Run: headless pygame with SDL's dummy video driver; simulated clock (each Clock.tick advances the game by its frame time, no real sleeping); random seed 0; keys injected as events and as key.get_pressed() state; no mouse input.
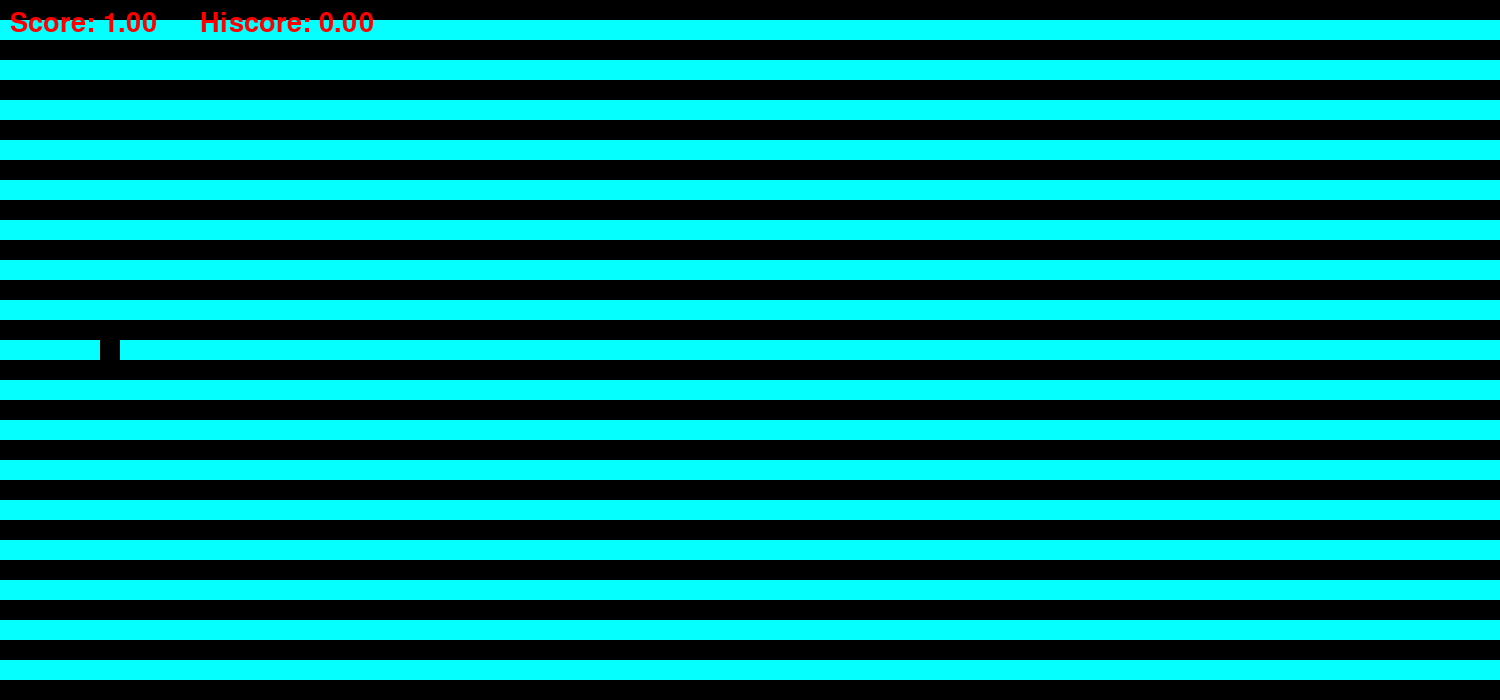
Frame 1 of 4 · flips 1–60 · no input
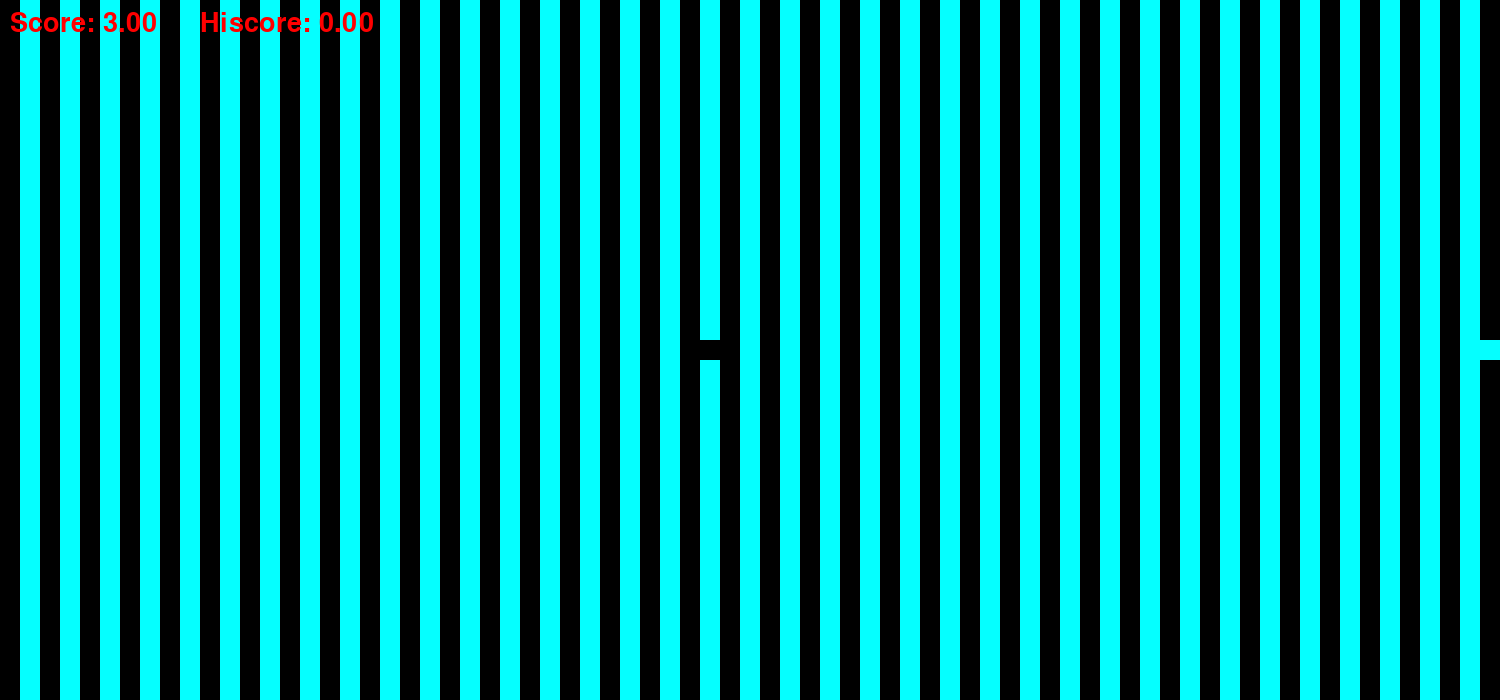
Frame 2 of 4 · flips 61–180 · tapped SPACE, RETURN · held RIGHT (→), D
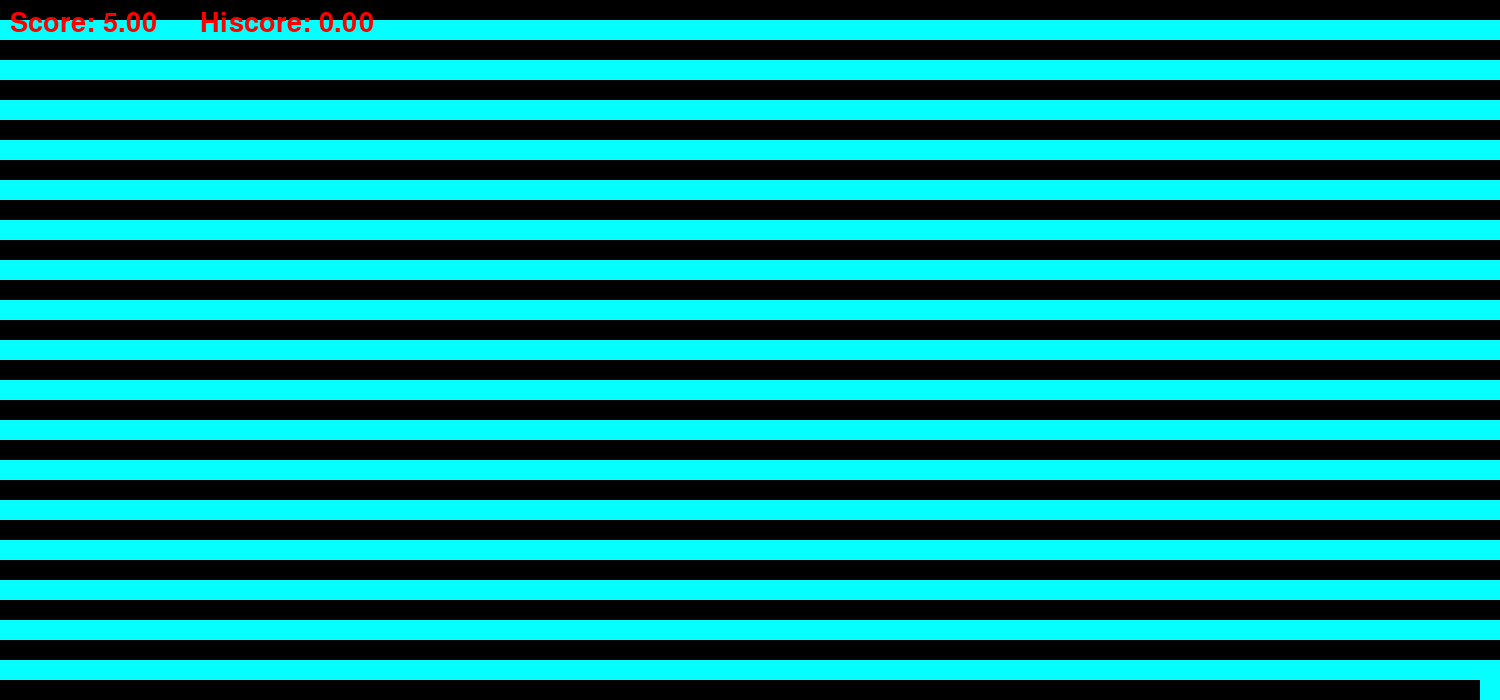
Frame 3 of 4 · flips 181–300 · held DOWN (↓), S
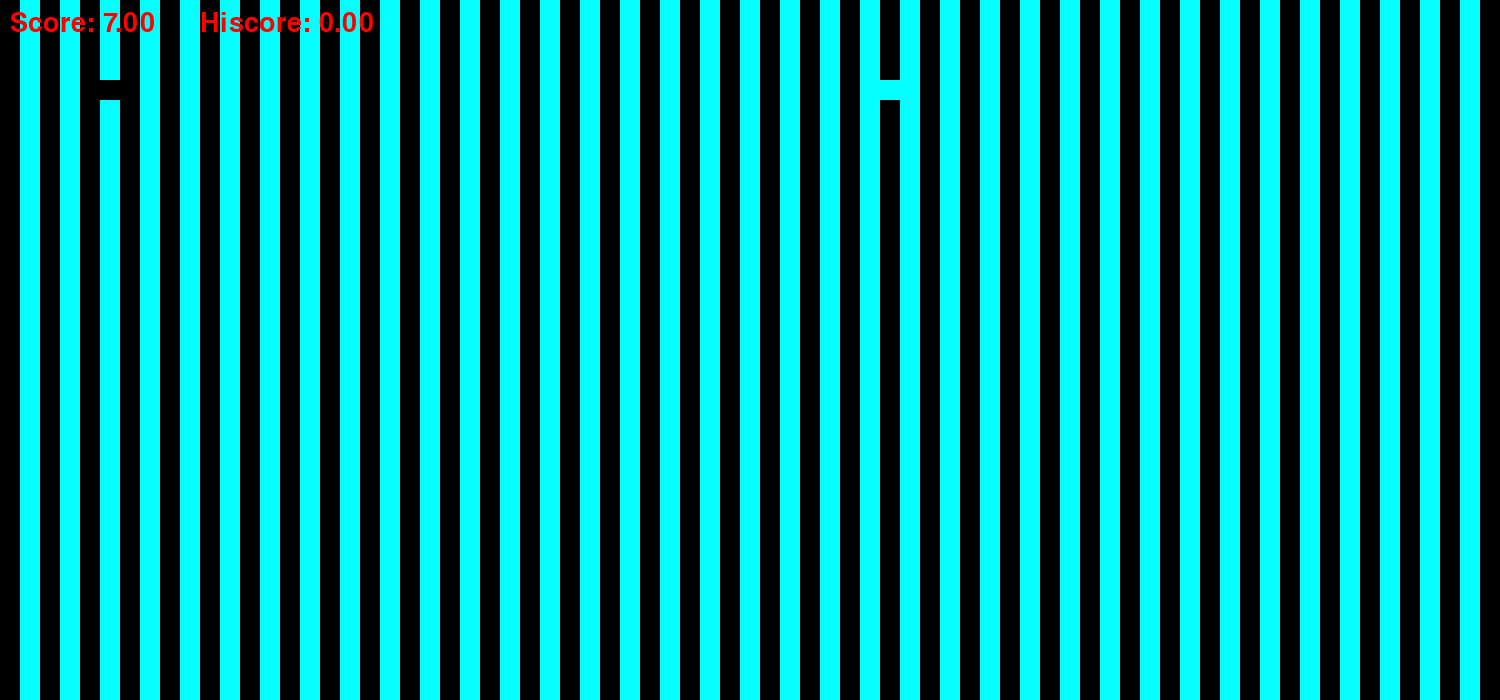
Frame 4 of 4 · flips 301–420 · held LEFT (←), A, UP (↑), W

The pygame program that drew these frames:

import pygame
import sys
pygame.font.init()

WIDTH, HEIGHT = 1500, 700     #SCREEN SIZE
WIN = pygame.display.set_mode((WIDTH, HEIGHT))
pygame.display.set_caption("Game")


COLOUR =[255,255,255]
FPS = 60  #REFRESH RATE

FONT =pygame.font.SysFont('comic sans', 40)  #SCORE AND HISCORE FONT
HIGHEST=[0]    #HIGH SCORE LIST


#PLAYER ATTRIBUTES
PLAYERWIDTH,PLAYERHEIGHT =20,20
LEFTCOLOUR =[0,0,0]
RIGHTCOLOUR =[5,255,255]
VEL = 5  #SPEED OF PLAYERS



def draw_window(LEFTPLAYER,RIGHTPLAYER,SCORE,HISCORE):
    WIN.fill(COLOUR)
    BACKGROUND(SCORE) #BACKGROUND
    pygame.draw.rect(WIN,LEFTCOLOUR, LEFTPLAYER)   #LEFTPLAYER
    pygame.draw.rect(WIN,RIGHTCOLOUR, RIGHTPLAYER) #RIGHTPLAYER
    score = FONT.render("Score: "+ str('%.2f' % SCORE),1,[255,0,0]) #SCORE DISPLAY
    WIN.blit(score,(10,10))
    HI = FONT.render("Hiscore: "+ str('%.2f' % HISCORE),1,[255,0,0]) #SCORE DISPLAY
    WIN.blit(HI, (200, 10))
    pygame.display.update()



def LEFTMOVE(keys_pressed, LEFTPLAYER):  #MOVEMENT OF LEFT PLAYER
    if keys_pressed[pygame.K_a] and LEFTPLAYER.x > 0:
        LEFTPLAYER.x -= VEL
    if keys_pressed[pygame.K_d] and LEFTPLAYER.x < WIDTH - PLAYERWIDTH:
        LEFTPLAYER.x += VEL
    if keys_pressed[pygame.K_w] and LEFTPLAYER.y > 0:
        LEFTPLAYER.y -= VEL
    if keys_pressed[pygame.K_s] and LEFTPLAYER.y < HEIGHT - PLAYERHEIGHT:
        LEFTPLAYER.y += VEL



def RIGHTMOVE(keys_pressed, RIGHTPLAYER):  #MOVEMENT OF RIGHT PLAYER
    if keys_pressed[pygame.K_LEFT]and RIGHTPLAYER.x > 0:
        RIGHTPLAYER.x -= VEL
    if keys_pressed[pygame.K_RIGHT] and RIGHTPLAYER.x < WIDTH - PLAYERWIDTH:
        RIGHTPLAYER.x += VEL
    if keys_pressed[pygame.K_UP] and RIGHTPLAYER.y > 0:
        RIGHTPLAYER.y -= VEL
    if keys_pressed[pygame.K_DOWN] and RIGHTPLAYER.y < HEIGHT - PLAYERHEIGHT:
        RIGHTPLAYER.y += VEL



def BACKGROUND(SCORE):

    if (SCORE//2)%2==0:
        for x in range(int(HEIGHT / PLAYERHEIGHT)):  # LOOP TO CREATE BACKGROUND HORIZONTAL
            if x % 2 == 0:
                pygame.draw.rect(WIN, LEFTCOLOUR, [0,x * PLAYERHEIGHT, WIDTH, PLAYERHEIGHT])
            else:
                pygame.draw.rect(WIN, RIGHTCOLOUR, [0,x * PLAYERHEIGHT, WIDTH, PLAYERHEIGHT])

    else:
        for x in range(int(WIDTH/PLAYERWIDTH)): #LOOP TO CREATE BACKGROUND VERTICAL
            if x%2 == 0:
                pygame.draw.rect(WIN, LEFTCOLOUR, [x*PLAYERWIDTH,0,PLAYERWIDTH,HEIGHT])
            else:
                pygame.draw.rect(WIN, RIGHTCOLOUR, [x*PLAYERWIDTH,0,PLAYERWIDTH,HEIGHT])

def timer(X):
    for i,x in enumerate(X):
        HI = FONT.render(str(x), 1, [255, 0, 0])  # SCORE DISPLAY
        WIN.blit(HI, ((WIDTH/2)-HI.get_width()/2, (HEIGHT/2)+HI.get_height()*i))
        pygame.display.update()
        pygame.time.delay(1500)


def main():
    clock = pygame.time.Clock()
    TIME = 0


    #INITIAL PLAYER POSITIONS
    LEFTX,  LEFTY= 100, (HEIGHT/2)-(PLAYERHEIGHT/2)
    RIGHTX, RIGHTY = WIDTH - 100 - PLAYERWIDTH, (HEIGHT/2)-(PLAYERHEIGHT/2)

    #CREATING PLAYER OBJECTS
    LEFTPLAYER =pygame.Rect( LEFTX,  LEFTY, PLAYERWIDTH, PLAYERHEIGHT)
    RIGHTPLAYER = pygame.Rect(RIGHTX, RIGHTY, PLAYERWIDTH, PLAYERHEIGHT)

    while True:
        clock.tick(FPS)
        for event in pygame.event.get():
            if event.type == pygame.QUIT:
                pygame.quit()
                sys.exit()
        keys_pressed = pygame.key.get_pressed()


        LEFTMOVE(keys_pressed, LEFTPLAYER)
        RIGHTMOVE(keys_pressed,RIGHTPLAYER)

        if LEFTPLAYER.colliderect(RIGHTPLAYER):
            pygame.time.delay(1000)
            timer(["READY!","SET!","GO!"])
            HIGHEST.append(TIME)
            HISCORE = max(HIGHEST)
            break

        else:
            TIME += 1 / FPS
            HISCORE = max(HIGHEST)
        draw_window(LEFTPLAYER,RIGHTPLAYER, TIME, HISCORE)

    main()





if __name__ == "__main__":
    main()
